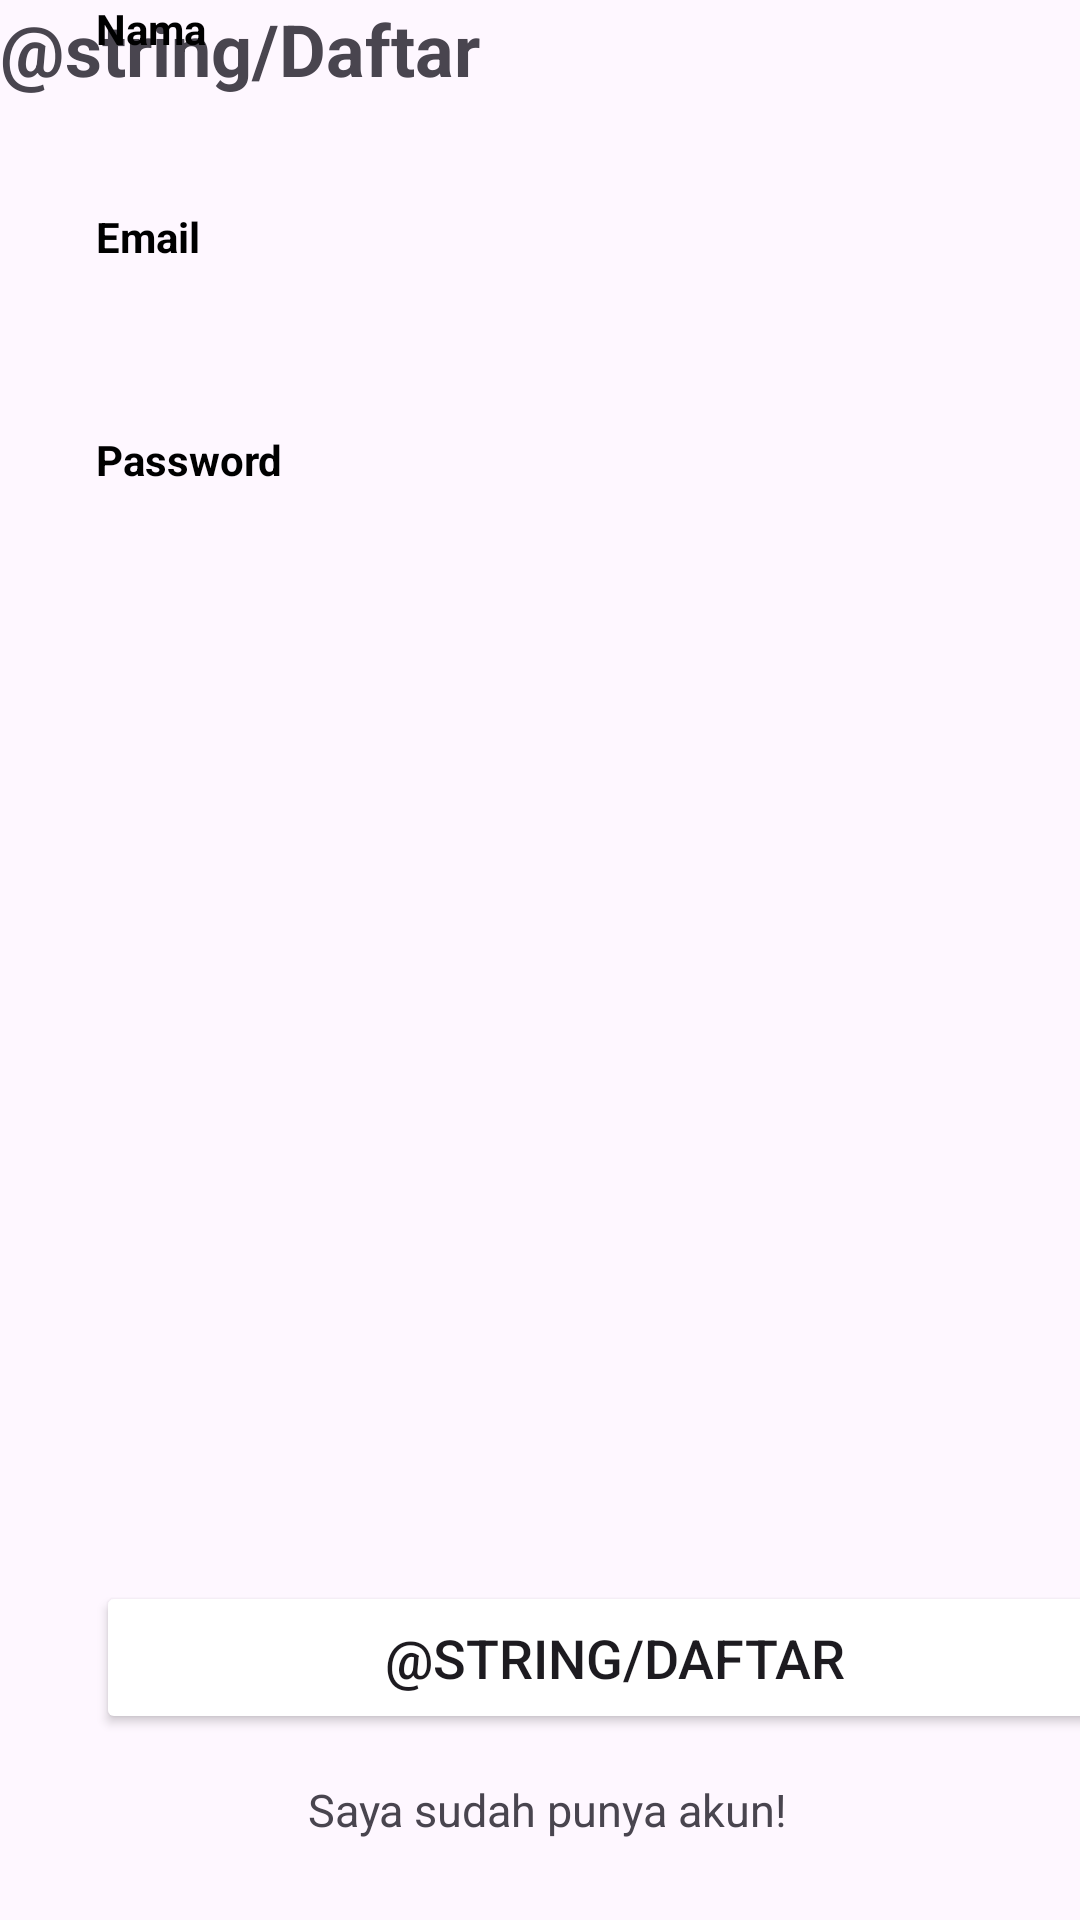

Android layout source for this screen:
<!-- AndroidManifest.xml: application theme Theme.PastiinAja -->
<!-- res/layout/activity_signup.xml -->
<?xml version="1.0" encoding="utf-8"?>
<androidx.constraintlayout.widget.ConstraintLayout xmlns:android="http://schemas.android.com/apk/res/android"
    xmlns:app="http://schemas.android.com/apk/res-auto"
    xmlns:tools="http://schemas.android.com/tools"
    android:layout_width="match_parent"
    android:layout_height="match_parent"
    tools:context=".daftar.SignupActivity">

    <TextView
        android:layout_width="wrap_content"
        android:layout_height="wrap_content"
        android:text="@string/Daftar"
        android:textColor="@color/masuk"
        android:textSize="24sp"
        tools:layout_editor_absoluteX="32dp"
        tools:layout_editor_absoluteY="37dp"
        android:textStyle="bold"/>

    <TextView
        android:id="@+id/nameTextView"
        android:layout_width="wrap_content"
        android:layout_height="wrap_content"
        android:layout_marginStart="32dp"
        android:text="@string/name"
        android:textColor="@color/black"
        android:textStyle="bold"
        app:layout_constraintStart_toStartOf="parent"
        tools:layout_editor_absoluteY="135dp" />

    <com.google.android.material.textfield.TextInputLayout
        android:id="@+id/nameEditTextLayout"
        style="@style/Widget.MaterialComponents.TextInputLayout.OutlinedBox"
        android:layout_width="0dp"
        android:layout_height="wrap_content"
        android:layout_marginStart="32dp"
        android:layout_marginTop="5dp"
        android:layout_marginEnd="32dp"
        android:alpha="0"
        app:layout_constraintEnd_toEndOf="parent"
        app:layout_constraintStart_toStartOf="parent"
        app:layout_constraintTop_toBottomOf="@+id/nameTextView"
        tools:alpha="100">

        <com.bangkit.pastiinaja.costumeview.CostumeUsername
            android:id="@+id/nameEditText"
            android:layout_width="match_parent"
            android:layout_height="wrap_content"
            android:ems="10"
            android:hint="@string/enter_username"
            android:inputType="text"
            tools:ignore="SpeakableTextPresentCheck,VisualLintTextFieldSize,TextContrastCheck" />
    </com.google.android.material.textfield.TextInputLayout>

    <TextView
        android:id="@+id/emailTextView"
        android:layout_width="wrap_content"
        android:layout_height="wrap_content"
        android:layout_marginStart="32dp"
        android:layout_marginTop="10dp"
        android:text="@string/email"
        android:textColor="@color/black"
        android:textStyle="bold"
        app:layout_constraintStart_toStartOf="parent"
        app:layout_constraintTop_toBottomOf="@+id/nameEditTextLayout"
        />

    <com.google.android.material.textfield.TextInputLayout
        android:id="@+id/emailEditTextLayout"
        style="@style/Widget.MaterialComponents.TextInputLayout.OutlinedBox"
        android:layout_width="0dp"
        android:layout_height="wrap_content"
        android:layout_marginStart="32dp"
        android:layout_marginTop="5dp"
        android:layout_marginEnd="32dp"
        android:alpha="0"
        app:layout_constraintEnd_toEndOf="parent"
        app:layout_constraintStart_toStartOf="parent"
        app:layout_constraintTop_toBottomOf="@+id/emailTextView"
        tools:alpha="100">

        <com.bangkit.pastiinaja.costumeview.CostumeEmail
            android:id="@+id/emailEditTextSignup"
            android:layout_width="match_parent"
            android:layout_height="wrap_content"
            android:ems="10"
            android:hint="@string/example_gmail_com"
            android:inputType="text"
            tools:ignore="SpeakableTextPresentCheck,VisualLintTextFieldSize,TextContrastCheck" />
    </com.google.android.material.textfield.TextInputLayout>

    <TextView
        android:id="@+id/passwordTextView"
        android:layout_width="wrap_content"
        android:layout_height="wrap_content"
        android:layout_marginStart="32dp"
        android:layout_marginTop="15dp"
        android:text="@string/password"
        android:textColor="@color/black"
        app:layout_constraintStart_toStartOf="parent"
        app:layout_constraintTop_toBottomOf="@+id/emailEditTextLayout"
        android:textStyle="bold"
         />

    <com.google.android.material.textfield.TextInputLayout
        android:id="@+id/passwordEditTextLayout"
        style="@style/Widget.MaterialComponents.TextInputLayout.OutlinedBox"
        android:layout_width="0dp"
        android:layout_height="wrap_content"
        android:layout_marginStart="32dp"
        android:layout_marginTop="5dp"
        android:layout_marginEnd="32dp"
        android:alpha="0"
        app:endIconMode="password_toggle"
        app:layout_constraintEnd_toEndOf="parent"
        app:layout_constraintStart_toStartOf="parent"
        app:layout_constraintTop_toBottomOf="@+id/passwordTextView"
        tools:alpha="100">

        <com.bangkit.pastiinaja.costumeview.PasswordEdt
            android:id="@+id/passwordEditTextSignup"
            android:layout_width="match_parent"
            android:layout_height="wrap_content"
            android:alpha="0"
            android:ems="10"
            android:hint="@string/enter_password"
            android:inputType="textPassword"
            tools:alpha="100"
            tools:ignore="SpeakableTextPresentCheck,VisualLintTextFieldSize,TextContrastCheck" />
    </com.google.android.material.textfield.TextInputLayout>


    <Button
        android:id="@+id/signupButton"
        android:layout_width="346dp"
        android:layout_height="51dp"
        android:layout_marginStart="32dp"
        android:layout_marginTop="276dp"
        android:layout_marginEnd="32dp"
        android:backgroundTint="@color/masuk"
        android:text="@string/Daftar"
        android:textColor="@color/daftar"
        android:textSize="18sp"
        app:layout_constraintEnd_toEndOf="parent"
        app:layout_constraintHorizontal_bias="0.0"
        app:layout_constraintStart_toStartOf="parent"
        app:layout_constraintTop_toBottomOf="@+id/passwordEditTextLayout"
        tools:ignore="VisualLintButtonSize" />

    <androidx.constraintlayout.widget.Guideline
        android:id="@+id/guidelineHorizontal"
        android:layout_width="wrap_content"
        android:layout_height="64dp"
        android:orientation="horizontal"
        app:layout_constraintEnd_toEndOf="parent"
        app:layout_constraintGuide_percent="0.4"
        app:layout_constraintStart_toStartOf="parent" />

    <androidx.constraintlayout.widget.Guideline
        android:id="@+id/guidelineHorizontal2"
        android:layout_width="wrap_content"
        android:layout_height="64dp"
        android:orientation="horizontal"
        app:layout_constraintEnd_toEndOf="parent"
        app:layout_constraintGuide_percent="0.1"
        app:layout_constraintStart_toStartOf="parent" />

    <ProgressBar
        android:id="@+id/progressBar5"
        style="?android:attr/progressBarStyle"
        android:layout_width="56dp"
        android:layout_height="56dp"
        android:visibility="gone"
        app:layout_constraintBottom_toBottomOf="parent"
        app:layout_constraintEnd_toEndOf="parent"
        app:layout_constraintHorizontal_bias="0.498"
        app:layout_constraintStart_toStartOf="parent"
        app:layout_constraintTop_toTopOf="parent"
        app:layout_constraintVertical_bias="0.644"
        tools:visibility="visible" />

    <LinearLayout
        android:id="@+id/login_signup"
        android:layout_width="wrap_content"
        android:layout_height="wrap_content"
        android:layout_marginTop="15dp"
        android:orientation="horizontal"
        app:layout_constraintEnd_toEndOf="parent"
        app:layout_constraintStart_toStartOf="parent"
        app:layout_constraintTop_toBottomOf="@+id/signupButton">


        <TextView
            android:id="@+id/txt_signup"
            android:layout_width="wrap_content"
            android:layout_height="wrap_content"
            android:layout_weight="1"
            android:paddingStart="5dp"
            android:text="@string/already_account_text"
            android:textColor="@color/masuk"
            android:textSize="15sp" />
    </LinearLayout>



</androidx.constraintlayout.widget.ConstraintLayout>
<!-- resources referenced by this layout -->
<resources>
  <color name="black">#FF000000</color>
  <string name="already_account_text">Saya sudah punya akun!</string>
  <string name="email">Email</string>
  <string name="enter_password">Masukan Password</string>
  <string name="enter_username">Masukan Nama</string>
  <string name="name">Nama</string>
  <string name="password">Password</string>
  <style name="Theme.PastiinAja" parent="Base.Theme.PastiinAja" />
  <style name="Base.Theme.PastiinAja" parent="Theme.Material3.DayNight.NoActionBar">
          
          
      </style>
</resources>
